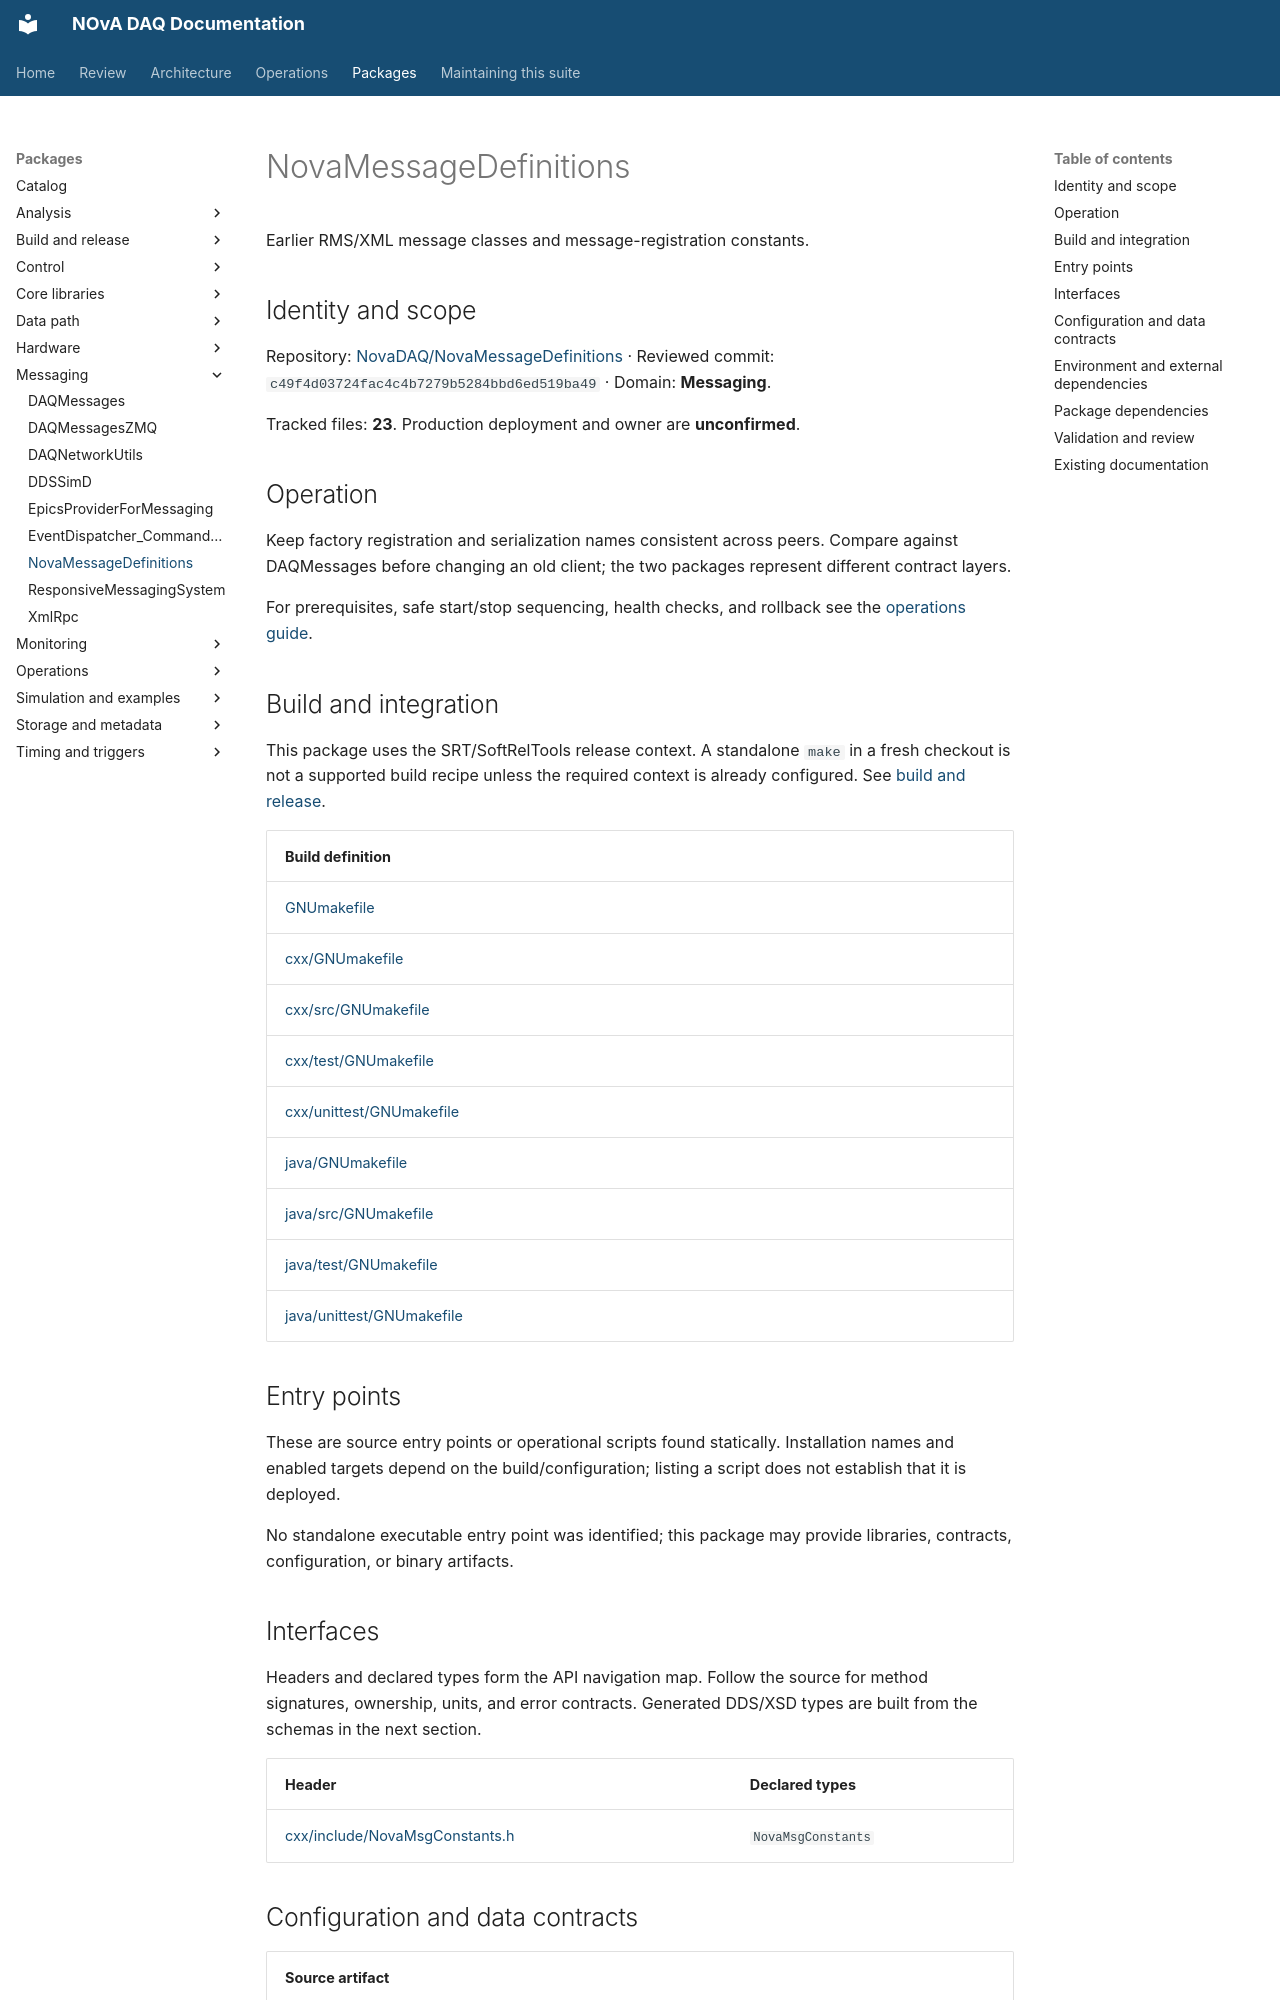

repository: NovaDAQ/novadaq-documentation · page: packages/NovaMessageDefinitions.html · generator: mkdocs

# NovaMessageDefinitions

Earlier RMS/XML message classes and message-registration constants.

## Identity and scope

Repository: [NovaDAQ/NovaMessageDefinitions](https://github.com/NovaDAQ/NovaMessageDefinitions) · Reviewed commit: `c49f4d03724fac4c4b7279b5284bbd6ed519ba49` · Domain: **Messaging**.

Tracked files: **23**. Production deployment and owner are **unconfirmed**.

## Operation

Keep factory registration and serialization names consistent across peers. Compare against DAQMessages before changing an old client; the two packages represent different contract layers.

For prerequisites, safe start/stop sequencing, health checks, and rollback see the [operations guide](../operations/index.md).

## Build and integration

This package uses the SRT/SoftRelTools release context. A standalone `make` in a fresh checkout is not a supported build recipe unless the required context is already configured. See [build and release](../operations/build.md).

| Build definition |
| --- |
| [GNUmakefile](https://github.com/NovaDAQ/NovaMessageDefinitions/blob/c49f4d03724fac4c4b7279b5284bbd6ed519ba49/GNUmakefile) |
| [cxx/GNUmakefile](https://github.com/NovaDAQ/NovaMessageDefinitions/blob/c49f4d03724fac4c4b7279b5284bbd6ed519ba49/cxx/GNUmakefile) |
| [cxx/src/GNUmakefile](https://github.com/NovaDAQ/NovaMessageDefinitions/blob/c49f4d03724fac4c4b7279b5284bbd6ed519ba49/cxx/src/GNUmakefile) |
| [cxx/test/GNUmakefile](https://github.com/NovaDAQ/NovaMessageDefinitions/blob/c49f4d03724fac4c4b7279b5284bbd6ed519ba49/cxx/test/GNUmakefile) |
| [cxx/unittest/GNUmakefile](https://github.com/NovaDAQ/NovaMessageDefinitions/blob/c49f4d03724fac4c4b7279b5284bbd6ed519ba49/cxx/unittest/GNUmakefile) |
| [java/GNUmakefile](https://github.com/NovaDAQ/NovaMessageDefinitions/blob/c49f4d03724fac4c4b7279b5284bbd6ed519ba49/java/GNUmakefile) |
| [java/src/GNUmakefile](https://github.com/NovaDAQ/NovaMessageDefinitions/blob/c49f4d03724fac4c4b7279b5284bbd6ed519ba49/java/src/GNUmakefile) |
| [java/test/GNUmakefile](https://github.com/NovaDAQ/NovaMessageDefinitions/blob/c49f4d03724fac4c4b7279b5284bbd6ed519ba49/java/test/GNUmakefile) |
| [java/unittest/GNUmakefile](https://github.com/NovaDAQ/NovaMessageDefinitions/blob/c49f4d03724fac4c4b7279b5284bbd6ed519ba49/java/unittest/GNUmakefile) |


## Entry points

These are source entry points or operational scripts found statically. Installation names and enabled targets depend on the build/configuration; listing a script does not establish that it is deployed.

No standalone executable entry point was identified; this package may provide libraries, contracts, configuration, or binary artifacts.

## Interfaces

Headers and declared types form the API navigation map. Follow the source for method signatures, ownership, units, and error contracts. Generated DDS/XSD types are built from the schemas in the next section.

| Header | Declared types |
| --- | --- |
| [cxx/include/NovaMsgConstants.h](https://github.com/NovaDAQ/NovaMessageDefinitions/blob/c49f4d03724fac4c4b7279b5284bbd6ed519ba49/cxx/include/NovaMsgConstants.h) | `NovaMsgConstants` |
